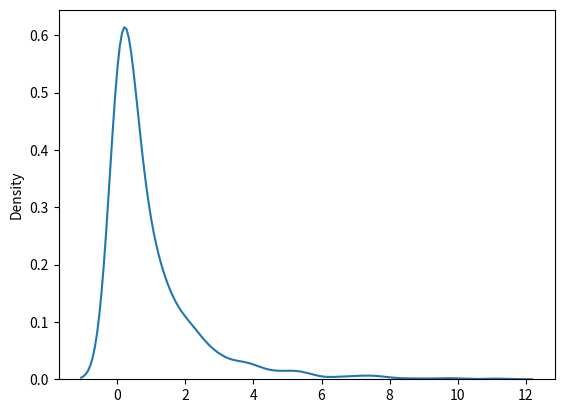

Reproduce this figure in Python.
# Chi Square Distribution
# Chi Square distribution is used as a basis to verify the hypothesis.

# It has two parameters:

# df - (degree of freedom).

# size - The shape of the returned array.

from numpy import random

x = random.chisquare(df=2, size=(2, 3))

print(x)

# Visualization of Chi Square Distribution

from numpy import random
import matplotlib.pyplot as plt
import seaborn as sns

sns.distplot(random.chisquare(df=1, size=1000), hist=False)

plt.show()